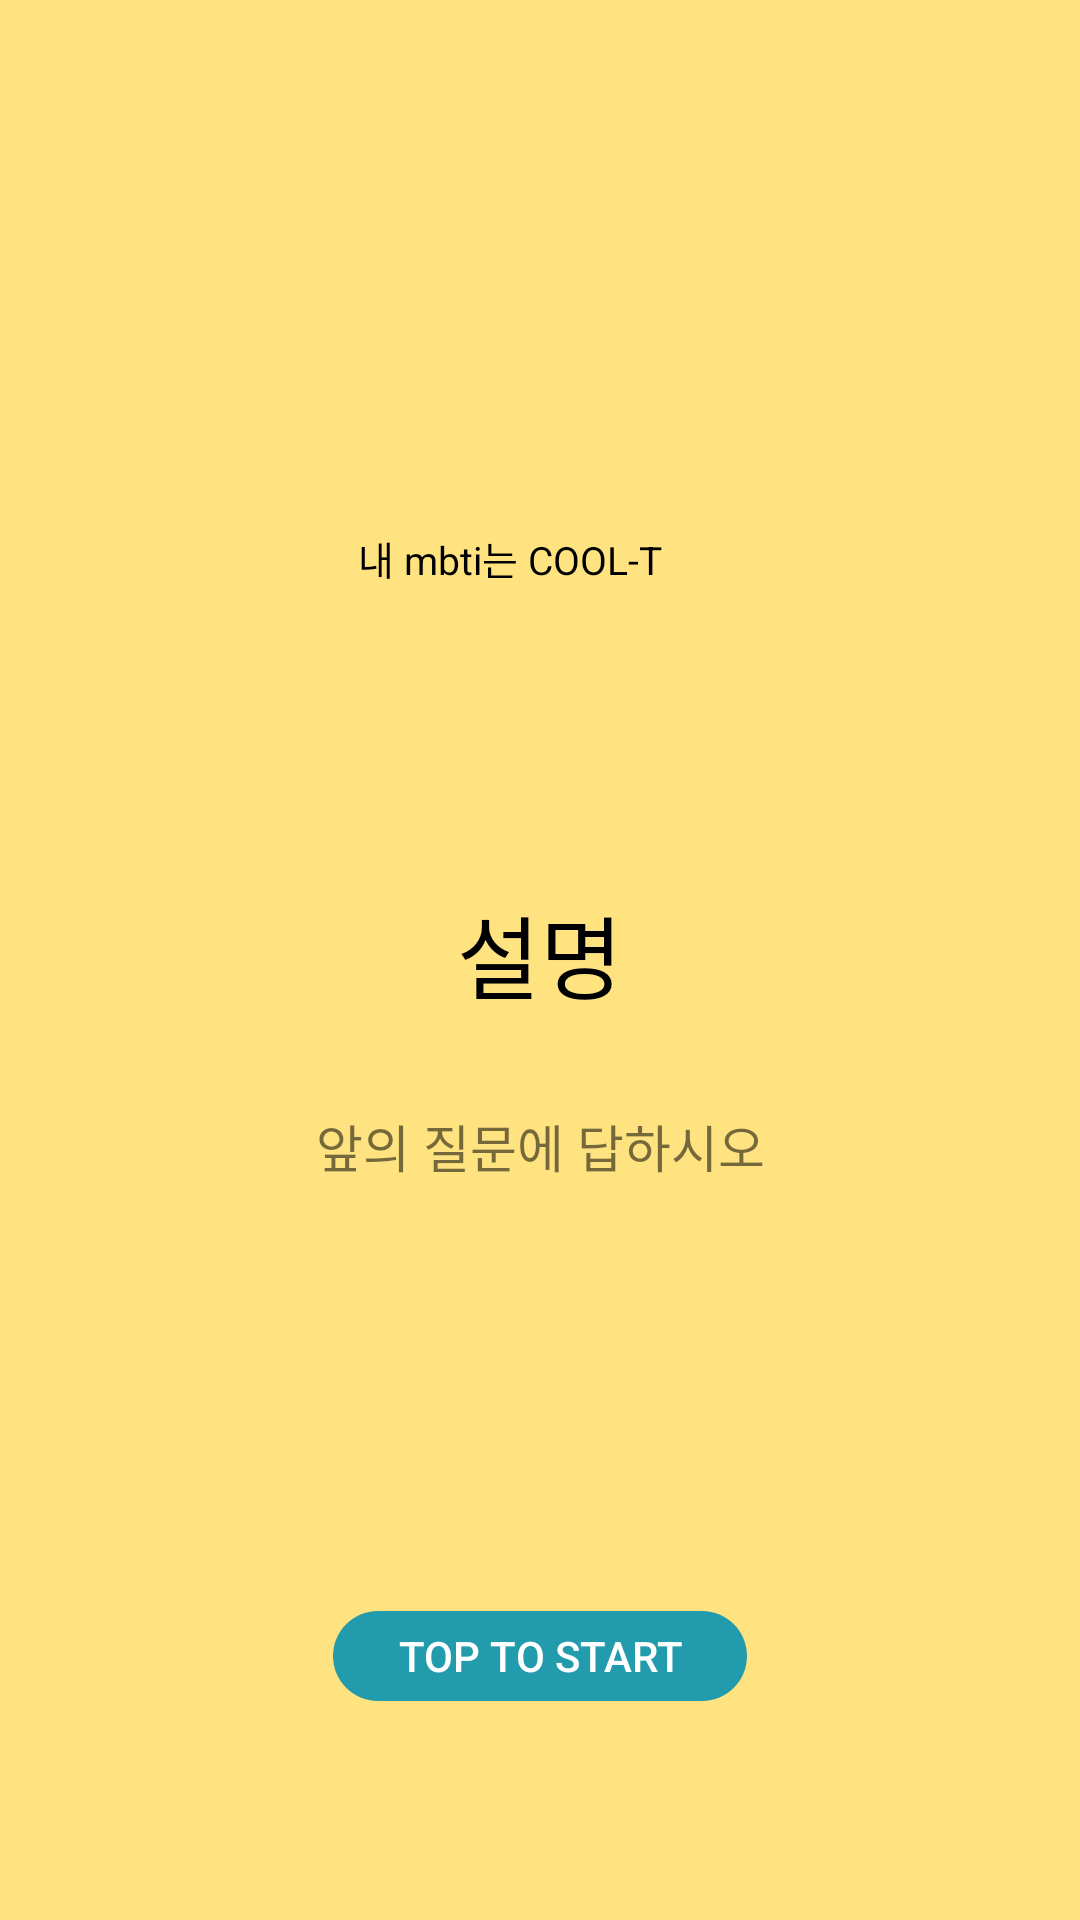

Layout XML and referenced resources for this Android screen:
<!-- AndroidManifest.xml: application theme Theme.MBTI_select -->
<!-- res/layout/activity_start.xml -->
<?xml version="1.0" encoding="utf-8"?>
<layout xmlns:android="http://schemas.android.com/apk/res/android"
    xmlns:app="http://schemas.android.com/apk/res-auto"
    xmlns:tools="http://schemas.android.com/tools">

    <data>

    </data>

    <androidx.constraintlayout.widget.ConstraintLayout
        android:layout_width="match_parent"
        android:layout_height="match_parent"
        android:background="#FFE380"
        tools:context=".ui.component.StartActivity">


        <LinearLayout
            android:id="@+id/linearLayout"
            android:layout_width="wrap_content"
            android:layout_height="wrap_content"
            android:layout_marginBottom="30dp"
            android:orientation="vertical"
            android:background="@drawable/box"
            app:layout_constraintBottom_toBottomOf="parent"
            app:layout_constraintEnd_toEndOf="parent"
            app:layout_constraintStart_toStartOf="parent"
            app:layout_constraintTop_toTopOf="parent">

            <TextView
                android:layout_width="wrap_content"
                android:layout_height="wrap_content"
                android:layout_gravity="center"
                android:layout_marginTop="30dp"
                android:layout_marginEnd="10dp"
                android:text="@string/introduction"
                android:textColor="@color/black"
                android:textSize="13sp" />

            <TextView
                android:layout_width="wrap_content"
                android:layout_height="wrap_content"
                android:layout_gravity="center"
                android:text="@string/explane"
                android:layout_marginTop="100dp"
                android:textColor="@color/black"
                android:textSize="30sp" />

            <TextView
                android:textSize="17sp"
                android:layout_marginTop="30dp"
                android:layout_gravity="center"
                android:text="@string/text"
                android:layout_width="wrap_content"
                android:layout_height="wrap_content" />

            <TextView
                android:textSize="19sp"
                android:layout_marginEnd="30dp"
                android:layout_marginTop="44dp"
                android:layout_gravity="end"
                android:layout_width="wrap_content"
                android:layout_height="wrap_content"/>

        </LinearLayout>


        <androidx.appcompat.widget.AppCompatButton
            android:id="@+id/go_main"
            android:layout_width="wrap_content"
            android:layout_height="30dp"
            android:text="@string/touch"
            android:textColor="@color/white"
            android:background="@drawable/select_button"
            app:layout_constraintBottom_toBottomOf="parent"
            app:layout_constraintEnd_toEndOf="parent"
            app:layout_constraintStart_toStartOf="parent"
            app:layout_constraintTop_toBottomOf="@+id/linearLayout" />

    </androidx.constraintlayout.widget.ConstraintLayout>
</layout>
<!-- resources referenced by this layout -->
<resources>
  <!-- drawable select_button (drawable) -->
  <?xml version="1.0" encoding="utf-8"?>
  <vector xmlns:android="http://schemas.android.com/apk/res/android"
      android:width="138dp"
      android:height="30dp"
      android:viewportHeight="30"
      android:viewportWidth="138">
      <group>
          <clip-path
              android:pathData="M15 0H123C131.284 0 138 6.71573 138 15C138 23.2843 131.284 30 123 30H15C6.71573 30 0 23.2843 0 15C0 6.71573 6.71573 0 15 0Z"/>
          <path
              android:pathData="M0 0V30H138V0"
              android:fillColor="#229CAC"/>
      </group>
  
  </vector>
  <string name="explane">설명</string>
  <string name="introduction">내 mbti는 COOL-T</string>
  <string name="text">앞의 질문에 답하시오</string>
  <string name="touch">Top to Start</string>
  <style name="Theme.MBTI_select" parent="Theme.MaterialComponents.DayNight.DarkActionBar">
          
          <item name="colorPrimary">@color/purple_500</item>
          <item name="colorPrimaryVariant">@color/purple_700</item>
          <item name="colorOnPrimary">@color/white</item>
          
          <item name="colorSecondary">@color/teal_200</item>
          <item name="colorSecondaryVariant">@color/teal_700</item>
          <item name="colorOnSecondary">@color/black</item>
          
          <item name="android:statusBarColor">?attr/colorPrimaryVariant</item>
          
      </style>
  <!-- not gathered from this repository: default colours our renderer supplied (Android Studio template values) -->
  <color name="purple_500">#FF6200EE</color>
  <color name="purple_700">#FF3700B3</color>
  <color name="teal_200">#FF03DAC5</color>
  <color name="teal_700">#FF018786</color>
  <color name="black">#FF000000</color>
  <color name="white">#FFFFFFFF</color>
</resources>
